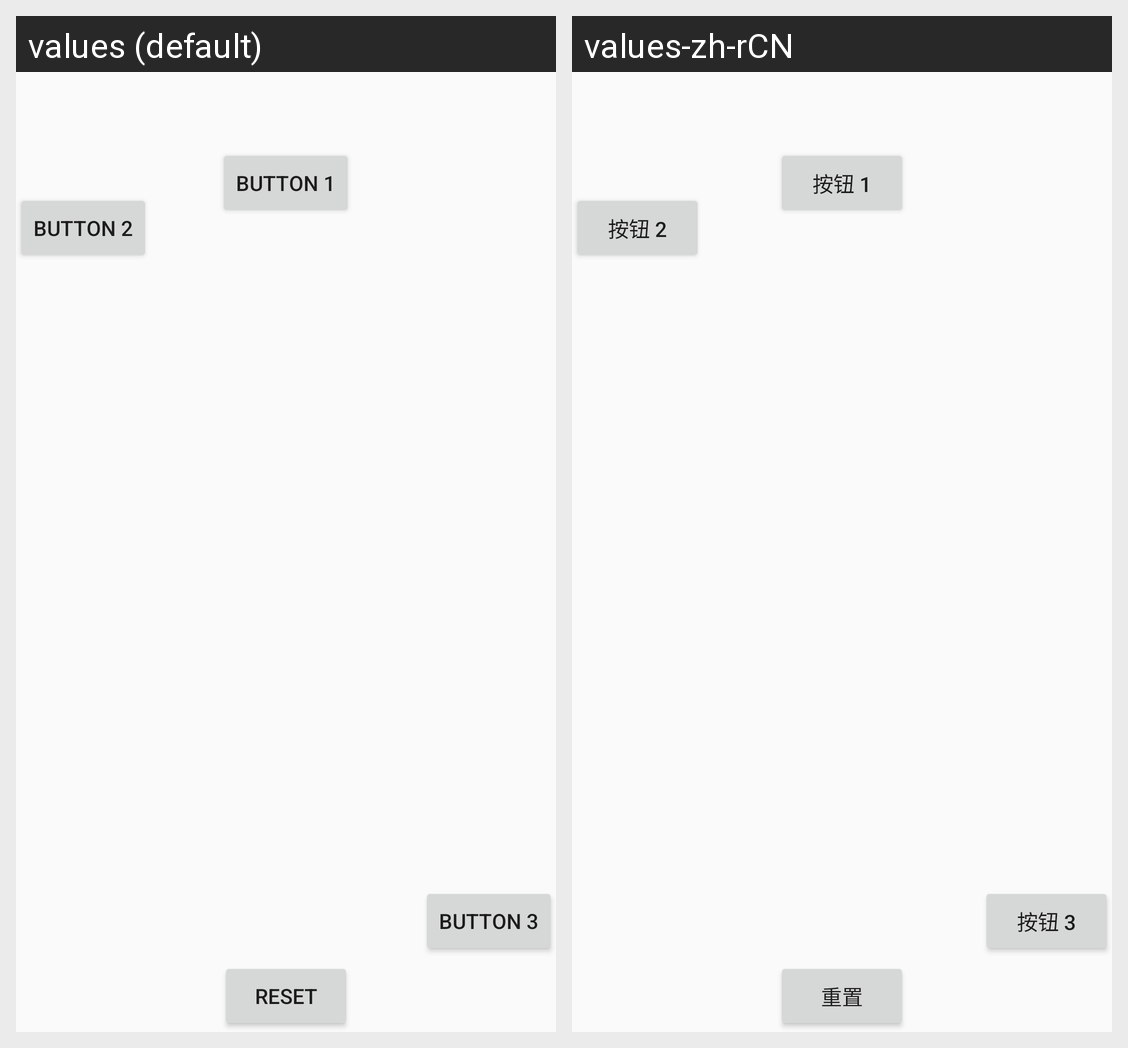

Strings drawn on this Android screen and how each of the app's shown locales translates them:
Android screen res/layout/activity_sequence_example.xml rendered under 2 locales, left to right: values (default), values-zh-rCN. Device: Nexus 5 (rendered at 1080×1920; each locale shown at half size, 540×960, under a caption strip naming it); theme AppTheme.
Strings drawn on this screen, with the default value and each locale's value (text and hints the layout hard-codes, and strings that could not be matched under every locale, appear in the picture but are not listed):

button_one
  values: Button 1
  values-zh-rCN: 按钮 1

button_two
  values: Button 2
  values-zh-rCN: 按钮 2

button_three
  values: Button 3
  values-zh-rCN: 按钮 3

reset
  values: Reset
  values-zh-rCN: 重置
